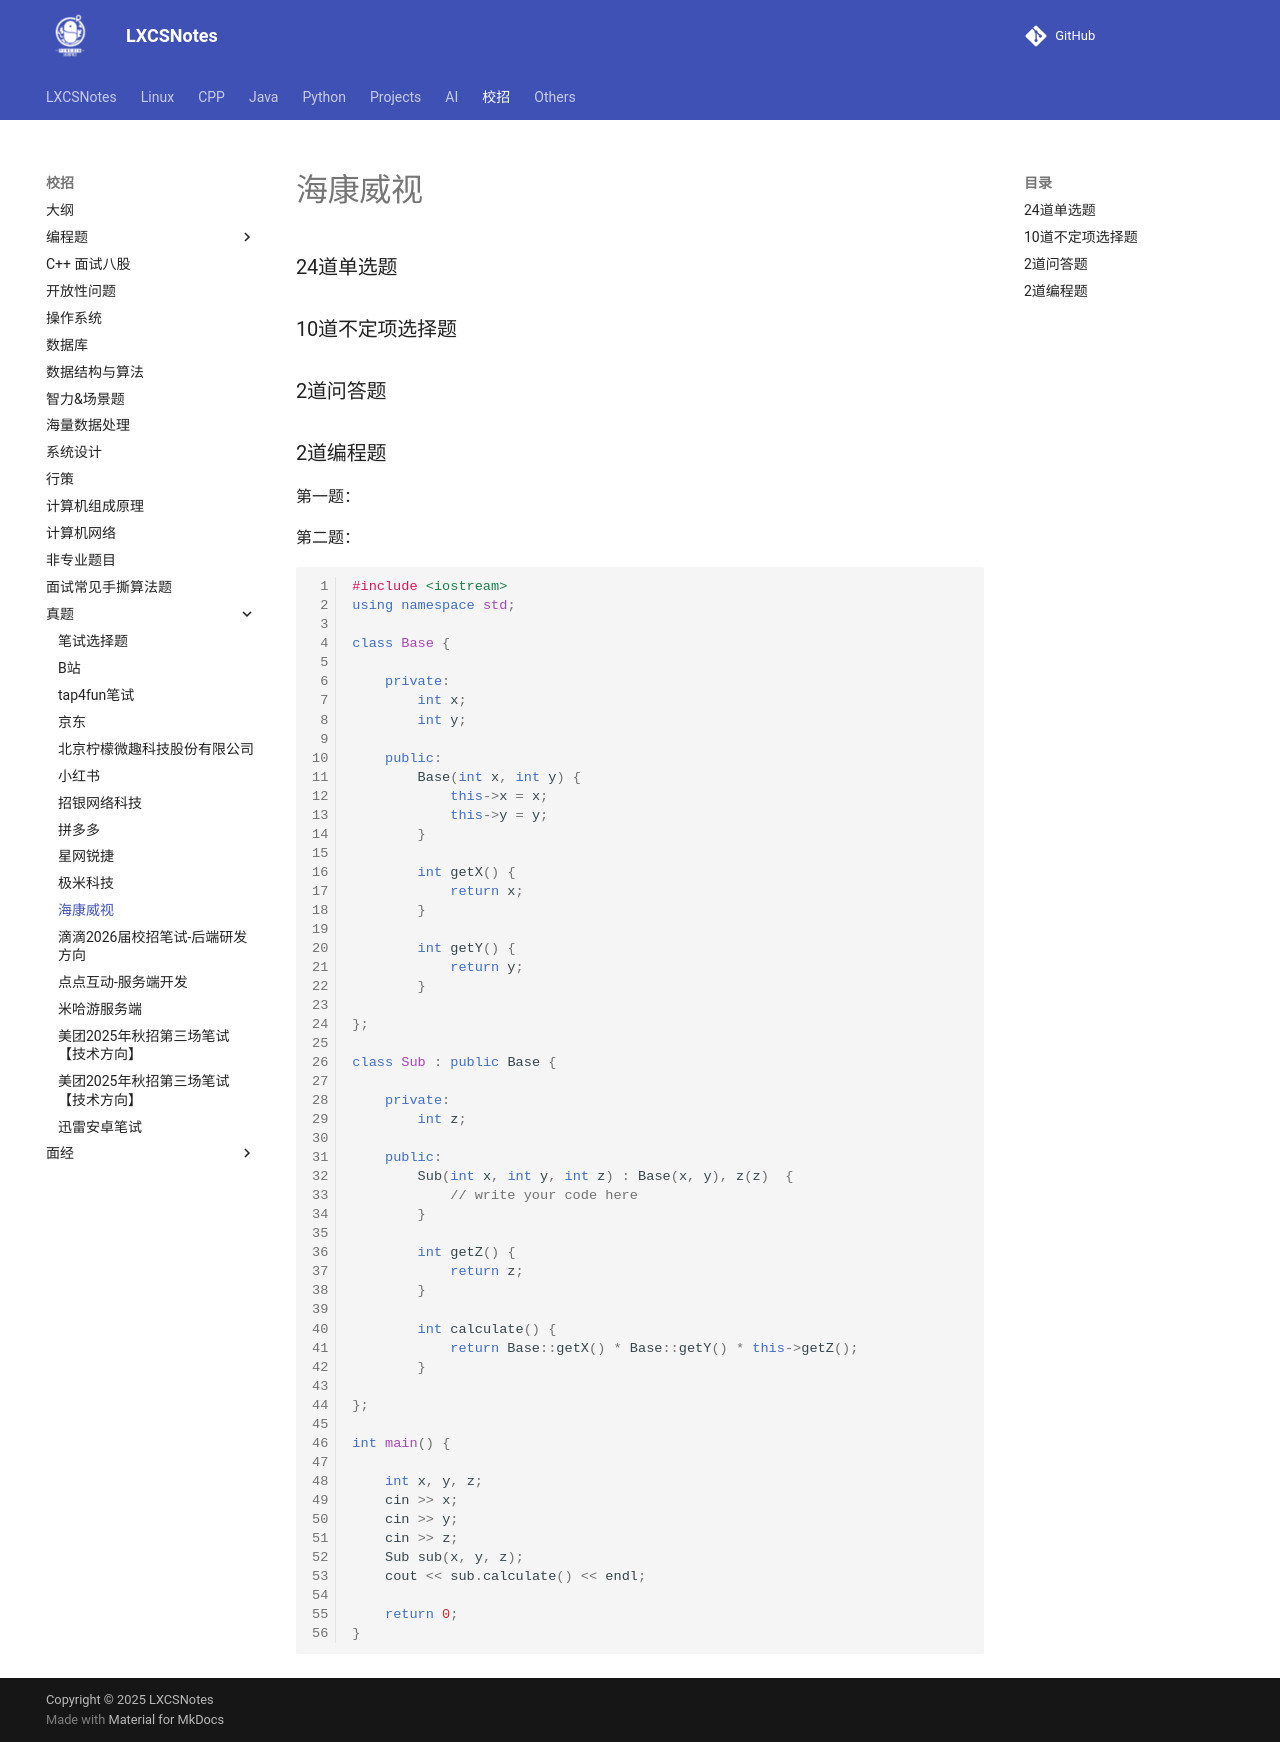

repository: A-Egoist/LXCSNotes · page: 校招/真题/海康威视/index.html · generator: mkdocs

# 海康威视

### 24道单选题



### 10道不定项选择题



### 2道问答题



### 2道编程题

第一题：



第二题：

```cpp
#include <iostream>
using namespace std;

class Base {

    private:
        int x;
        int y;

    public:
        Base(int x, int y) {
            this->x = x;
            this->y = y;
        }

        int getX() {
            return x;
        }

        int getY() {
            return y;
        }

};

class Sub : public Base {

    private:
        int z;

    public:
        Sub(int x, int y, int z) : Base(x, y), z(z)  {
            // write your code here
        }

        int getZ() {
            return z;
        }

        int calculate() {
            return Base::getX() * Base::getY() * this->getZ();
        }

};

int main() {

    int x, y, z;
    cin >> x;
    cin >> y;
    cin >> z;
    Sub sub(x, y, z);
    cout << sub.calculate() << endl;
    
    return 0;
}
```
